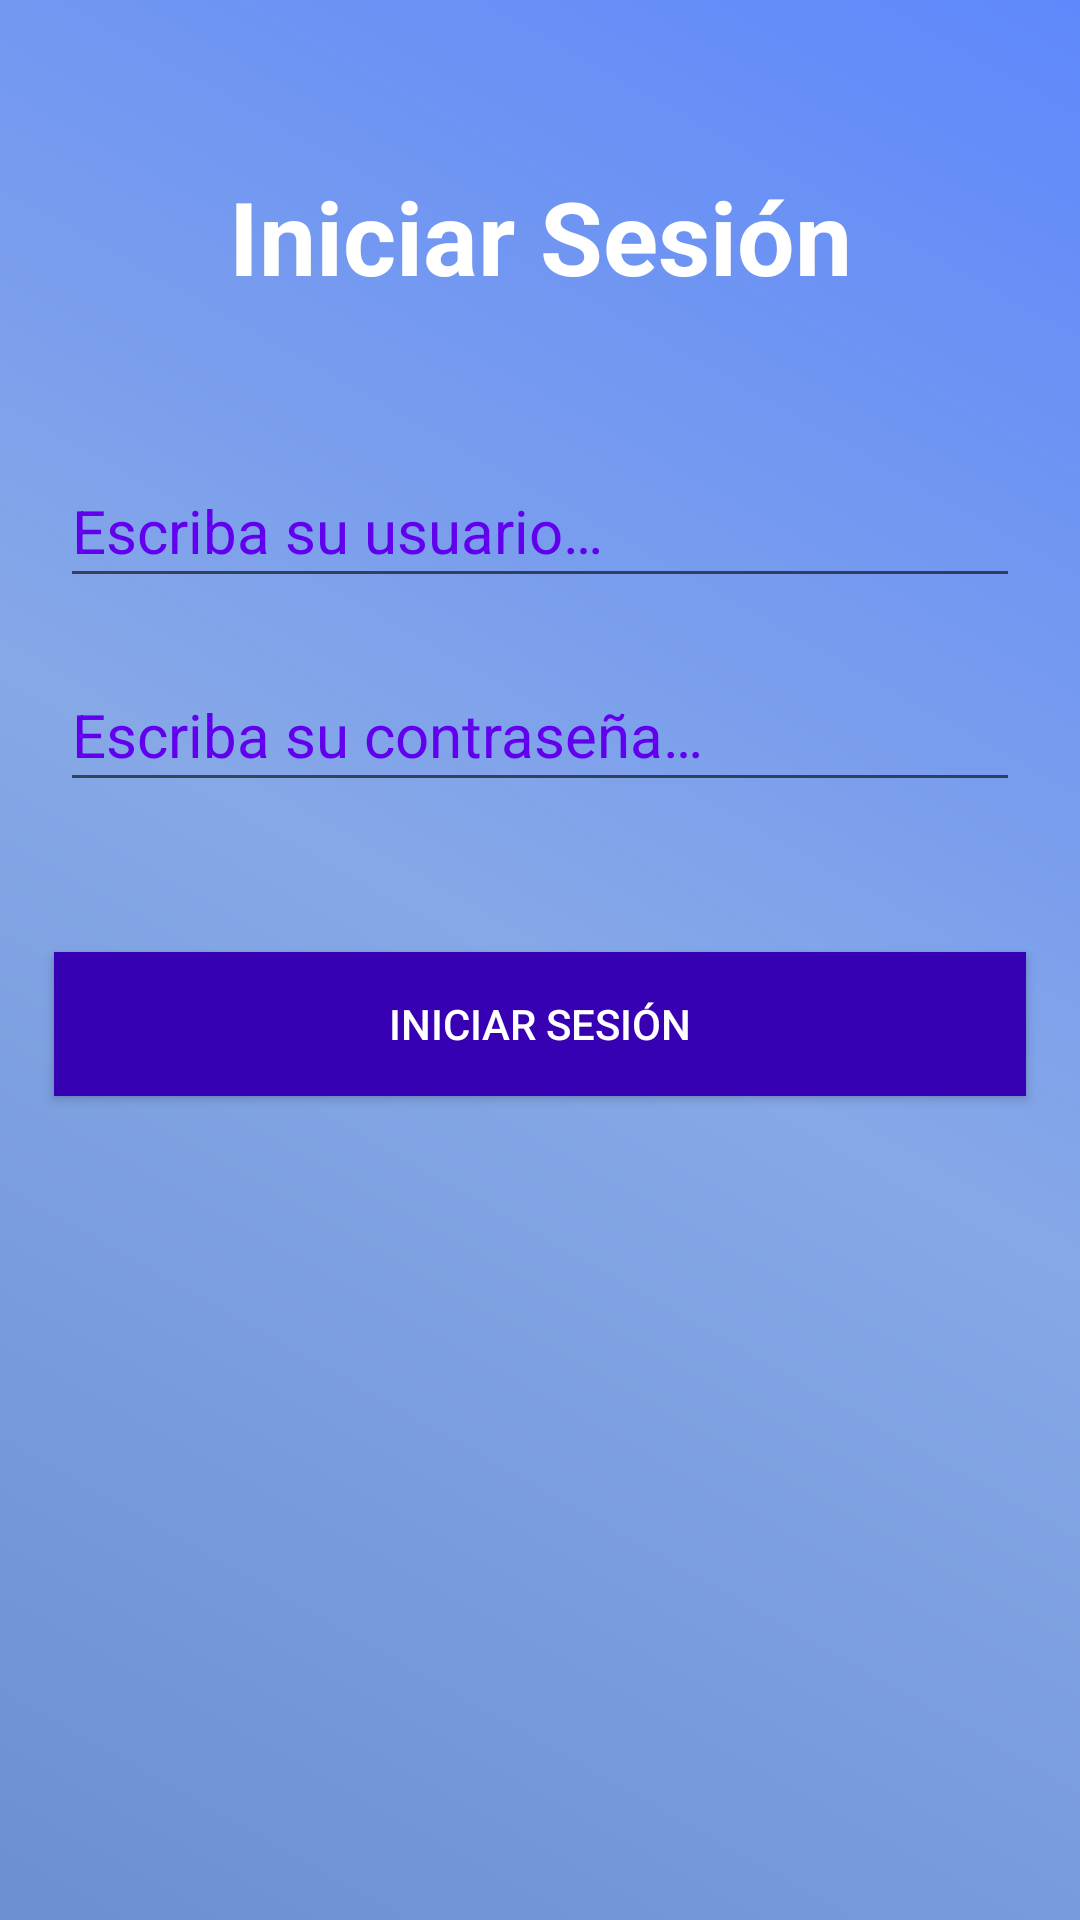

Reconstruct the res/layout file that produces this screen, plus the resources it refers to.
<!-- AndroidManifest.xml: application theme Theme.Hito1johanacarocrud -->
<!-- res/layout/activity_main.xml -->
<?xml version="1.0" encoding="utf-8"?>
<LinearLayout xmlns:android="http://schemas.android.com/apk/res/android"
    xmlns:app="http://schemas.android.com/apk/res-auto"
    android:id="@+id/container"
    android:layout_width="match_parent"
    android:layout_height="match_parent"
    android:background="@drawable/background_color"
    android:orientation="vertical"
    android:paddingTop="?attr/actionBarSize">

    <TextView
        android:id="@+id/textView"
        android:layout_width="match_parent"
        android:layout_height="wrap_content"
        android:layout_marginLeft="20sp"
        android:layout_marginRight="20sp"
        android:layout_marginBottom="20sp"
        android:gravity="center_horizontal"
        android:text="@string/textview"
        android:textColor="@android:color/background_light"
        android:textSize="34sp"
        android:textStyle="bold" />

    <EditText
        android:id="@+id/et_user"
        android:layout_width="match_parent"
        android:layout_height="wrap_content"
        android:layout_marginLeft="20sp"
        android:layout_marginTop="30sp"
        android:layout_marginRight="20sp"
        android:layout_marginBottom="20sp"
        android:autofillHints=""
        android:ems="10"
        android:hint="@string/et_user_hint"
        android:inputType="textPersonName"
        android:minHeight="48dp"
        android:textColor="@color/purple_700"
        android:textColorHint="@color/purple_500"
        android:textSize="20sp" />

    <EditText
        android:id="@+id/et_passwd"
        android:layout_width="match_parent"
        android:layout_height="wrap_content"
        android:layout_marginLeft="20sp"
        android:layout_marginRight="20sp"
        android:layout_marginBottom="20sp"
        android:autofillHints=""
        android:ems="10"
        android:hint="@string/et_pswd_hint"
        android:inputType="textPassword"
        android:minHeight="48dp"
        android:textColor="@color/purple_700"
        android:textColorHint="@color/purple_500"
        android:textSize="20sp" />

    <Button
        android:id="@+id/btn_login"
        android:layout_width="match_parent"
        android:layout_height="wrap_content"
        android:layout_marginLeft="18sp"
        android:layout_marginTop="30sp"
        android:layout_marginRight="18sp"
        android:background="@color/purple_700"
        android:text="@string/btn_login"
        android:textColor="@android:color/background_light" />

</LinearLayout>
<!-- resources referenced by this layout -->
<resources>
  <!-- drawable background_color (drawable-v24) -->
  <?xml version="1.0" encoding="utf-8"?>
  <shape xmlns:tools="http://schemas.android.com/tools"
      xmlns:android="http://schemas.android.com/apk/res/android"
      tools:ignore="MissingDefaultResource">
  
      <gradient
          android:angle="45"
          android:startColor="#6B8FD1"
          android:centerColor="#86A8E7"
          android:endColor="#5F88FB"
          android:type="linear" >
      </gradient>
  
  
  </shape>
  <string name="btn_login">Iniciar sesión</string>
  <string name="et_pswd_hint">Escriba su contraseña…</string>
  <string name="et_user_hint">Escriba su usuario…</string>
  <string name="textview">Iniciar Sesión</string>
  <style name="Theme.Hito1johanacarocrud" parent="Theme.AppCompat.Light.DarkActionBar">
          
          <item name="colorPrimary">@color/purple_500</item>
          <item name="colorPrimaryDark">@color/purple_700</item>
          <item name="colorAccent">@color/teal_200</item>
          
      </style>
  <!-- not gathered from this repository: default colours our renderer supplied (Android Studio template values) -->
  <color name="purple_500">#FF6200EE</color>
  <color name="purple_700">#FF3700B3</color>
  <color name="teal_200">#FF03DAC5</color>
</resources>
